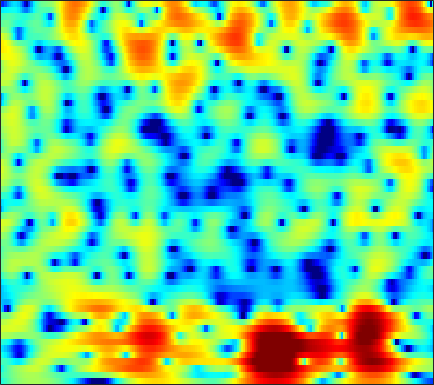

The table this chart was drawn from, first rows:
-3.9147, -3.3114, -2.574, -1.9145, -1.458, -0.88809, -0.37615, -0.044877, 0.33634, 0.6562, 0.91936, 1.0749, 1.2385, 1.356, 1.4092, 1.4353, 1.4209, 1.3817, 1.2869, 1.1478, 0.95774, 0.78535, 0.52004, 0.21428
-2.781, -2.432, -1.927, -1.407, -1.02, -0.5242, -0.06535, 0.2495, 0.6237, 0.9435, 1.204, 1.358, 1.51, 1.595, 1.614, 1.582, 1.485, 1.367, 1.151, 0.8744, 0.5455, 0.2681, -0.1363, -0.5598
-4.43, -3.393, -2.296, -1.432, -0.9023, -0.3002, 0.2144, 0.5644, 0.9958, 1.396, 1.77, 2.025, 2.316, 2.545, 2.668, 2.748, 2.712, 2.599, 2.31, 1.841, 1.162, 0.4926, -0.653, -2.17
-2.15, -2.257, -2.522, -2.967, -3.417, -4.147, -4.92, -5.383, -5.552, -5.069, -3.982, -2.962, -1.576, -0.3048, 0.5313, 1.458, 2.174, 2.564, 2.909, 3.042, 2.971, 2.792, 2.381, 1.806
-3.7, -4.328, -5.293, -6.527, -7.634, -9.432, -11.66, -13.57, -15.8, -15.41, -12.44, -10.07, -7.314, -5.028, -3.594, -1.959, -0.6068, 0.2376, 1.172, 1.904, 2.454, 2.764, 3.069, 3.263
-5.601, -6.068, -6.928, -8.118, -9.151, -10.78, -12.54, -13.71, -14.42, -13.83, -12.12, -10.52, -8.364, -6.296, -4.91, -3.264, -1.845, -0.926, 0.1279, 1.004, 1.721, 2.177, 2.689, 3.105
-3.31, -3.353, -3.755, -4.523, -5.341, -6.814, -8.58, -9.886, -10.95, -10.46, -8.659, -7.113, -5.225, -3.622, -2.6, -1.479, -0.5701, -0.02755, 0.5609, 1.025, 1.381, 1.622, 1.915, 2.191
1.636, 1.68, 1.619, 1.464, 1.294, 1.044, 0.7828, 0.6105, 0.4633, 0.4099, 0.445, 0.5014, 0.5736, 0.61, 0.5728, 0.4234, 0.1404, -0.1746, -0.7035, -1.344, -2.002, -2.45, -2.897, -3.084
2.751, 2.927, 3.113, 3.239, 3.293, 3.318, 3.273, 3.202, 3.065, 2.865, 2.588, 2.298, 1.795, 1.143, 0.5056, -0.5376, -1.886, -3.145, -5.216, -7.901, -11.48, -14.96, -20.09, -19.65
1.575, 1.94, 2.358, 2.719, 2.955, 3.239, 3.461, 3.574, 3.623, 3.55, 3.314, 3.011, 2.444, 1.604, 0.8164, -0.508, -2.146, -3.595, -5.813, -8.351, -11.07, -12.98, -14.9, -15.84
-0.6462, -0.6586, -0.5717, -0.2294, 0.2409, 1.049, 1.965, 2.64, 3.359, 3.85, 4.08, 4.071, 3.807, 3.232, 2.596, 1.439, -0.0797, -1.481, -3.77, -6.573, -10.01, -12.87, -15.72, -14.62
-5.904, -8.248, -13.89, -20.21, -12.35, -6.263, -2.711, -0.8315, 1.001, 2.278, 3.107, 3.482, 3.688, 3.583, 3.322, 2.701, 1.795, 0.9144, -0.5019, -2.186, -4.005, -5.226, -6.068, -5.577
-6.982, -7.433, -7.827, -7.647, -7.028, -5.7, -4.171, -3.086, -1.839, -0.8069, -0.004649, 0.4554, 0.8778, 1.121, 1.181, 1.143, 0.9757, 0.7921, 0.5014, 0.2058, -0.03427, -0.1363, -0.1203, 0.08927
-7.199, -6.814, -6.301, -5.76, -5.306, -4.675, -4.018, -3.522, -2.893, -2.318, -1.806, -1.465, -1.064, -0.7135, -0.4843, -0.2081, 0.03517, 0.1977, 0.3936, 0.5884, 0.7885, 0.9534, 1.193, 1.47
-7.21, -6.5, -5.686, -5.022, -4.602, -4.148, -3.817, -3.627, -3.43, -3.281, -3.134, -2.989, -2.716, -2.332, -1.975, -1.428, -0.8559, -0.426, 0.1235, 0.6271, 1.081, 1.391, 1.768, 2.111
-5.826, -4.96, -4.034, -3.366, -3.045, -2.842, -2.909, -3.154, -3.74, -4.587, -5.566, -6.202, -6.5, -5.857, -4.888, -3.393, -1.966, -1.034, 0.007045, 0.8255, 1.463, 1.839, 2.242, 2.557
-3.115, -2.13, -1.129, -0.4621, -0.191, -0.1406, -0.4615, -0.989, -2.174, -4.089, -7.204, -11.05, -18.91, -12.13, -7.607, -3.916, -1.554, -0.3251, 0.8168, 1.533, 1.927, 2.062, 2.102, 2.067
-0.8877, -0.04466, 0.8575, 1.487, 1.797, 1.983, 1.907, 1.69, 1.201, 0.5408, -0.1859, -0.6411, -0.9238, -0.7225, -0.3089, 0.3634, 0.9764, 1.294, 1.454, 1.255, 0.6737, -0.02643, -1.286, -2.773
-0.709, -0.03616, 0.7205, 1.315, 1.651, 1.965, 2.127, 2.163, 2.133, 2.031, 1.921, 1.855, 1.798, 1.787, 1.792, 1.782, 1.675, 1.484, 1.016, 0.2145, -1.04, -2.381, -4.931, -8.905
-1.493, -0.7946, -0.05704, 0.4945, 0.7804, 1.035, 1.179, 1.235, 1.275, 1.306, 1.357, 1.406, 1.495, 1.595, 1.656, 1.696, 1.637, 1.51, 1.2, 0.7032, -0.006071, -0.6717, -1.687, -2.747
-1.854, -1.207, -0.6456, -0.3862, -0.3507, -0.4927, -0.7605, -0.994, -1.273, -1.385, -1.297, -1.085, -0.6559, -0.1403, 0.2456, 0.7114, 1.091, 1.306, 1.48, 1.523, 1.454, 1.331, 1.105, 0.8376
-0.7561, -0.5564, -0.5812, -0.9723, -1.5, -2.55, -4.026, -5.378, -7.321, -8.68, -8.373, -7.217, -5.354, -3.657, -2.557, -1.322, -0.3074, 0.3163, 0.9936, 1.513, 1.893, 2.105, 2.3, 2.425
1.043, 0.8427, 0.3221, -0.5389, -1.452, -3.102, -5.428, -7.771, -12.05, -17, -15.43, -12.21, -8.995, -6.7, -5.283, -3.675, -2.278, -1.381, -0.3604, 0.4606, 1.095, 1.479, 1.888, 2.23
2.835, 2.541, 1.994, 1.242, 0.501, -0.7003, -2.147, -3.364, -5.032, -6.619, -7.938, -8.71, -9.418, -9.268, -8.384, -6.482, -4.466, -3.151, -1.801, -0.8914, -0.3567, -0.1562, 0.002044, 0.1957
3.325, 3.225, 3.046, 2.751, 2.409, 1.771, 0.9131, 0.1089, -1.216, -2.89, -5.095, -7.434, -12.3, -19.8, -14.67, -8.235, -4.683, -2.97, -1.595, -1.071, -1.372, -2.201, -4.26, -7.357
-1.181, -0.5006, 0.2702, 0.7849, 1.01, 1.059, 0.8673, 0.5856, 0.03941, -0.655, -1.491, -2.115, -2.78, -2.985, -2.752, -2.031, -1.179, -0.6199, -0.1368, -0.09032, -0.5601, -1.278, -2.71, -4.167
-8.383, -6.071, -4.09, -2.869, -2.293, -1.818, -1.583, -1.503, -1.452, -1.429, -1.369, -1.268, -1.062, -0.7626, -0.4872, -0.07903, 0.329, 0.5897, 0.8364, 0.9427, 0.9103, 0.8206, 0.6852, 0.6454
-6.368, -5.578, -4.763, -4.273, -4.14, -4.187, -4.361, -4.461, -4.38, -3.949, -3.185, -2.513, -1.582, -0.7043, -0.1066, 0.5796, 1.142, 1.473, 1.79, 1.985, 2.073, 2.083, 2.052, 1.984
-2.885, -2.864, -3.072, -3.647, -4.39, -5.936, -8.285, -10.58, -12.77, -10.47, -6.838, -4.617, -2.321, -0.6072, 0.3896, 1.419, 2.153, 2.541, 2.871, 3.013, 2.994, 2.886, 2.648, 2.32
0.09308, -0.07561, -0.5487, -1.377, -2.24, -3.815, -5.885, -7.627, -8.986, -7.595, -4.889, -3.015, -0.9697, 0.5982, 1.513, 2.426, 3.025, 3.293, 3.427, 3.317, 2.982, 2.588, 1.899, 1.067
1.837, 1.646, 1.249, 0.715, 0.2444, -0.4048, -0.9965, -1.306, -1.427, -1.157, -0.5668, 0.006667, 0.8239, 1.593, 2.081, 2.567, 2.842, 2.891, 2.721, 2.263, 1.49, 0.6946, -0.6916, -2.451
2.723, 2.468, 2.04, 1.547, 1.142, 0.6194, 0.1788, -0.0432, -0.1538, -0.03625, 0.2774, 0.62, 1.135, 1.639, 1.962, 2.274, 2.404, 2.352, 2.048, 1.44, 0.4694, -0.5456, -2.37, -4.906
3.194, 2.837, 2.221, 1.442, 0.746, -0.277, -1.291, -1.907, -2.317, -2.09, -1.35, -0.6449, 0.3012, 1.135, 1.636, 2.135, 2.415, 2.465, 2.333, 1.948, 1.282, 0.5782, -0.6479, -2.222
2.544, 2.239, 1.596, 0.5531, -0.5489, -2.658, -5.864, -9.485, -14.88, -10.54, -5.845, -3.548, -1.446, -0.04143, 0.7096, 1.412, 1.875, 2.112, 2.291, 2.326, 2.206, 2.012, 1.62, 1.069
0.1749, 0.4371, 0.4817, 0.09764, -0.4986, -1.751, -3.465, -4.838, -5.968, -5.468, -4.005, -2.974, -1.952, -1.351, -1.096, -0.9033, -0.6919, -0.4191, 0.08722, 0.69, 1.27, 1.629, 1.962, 2.134
-2.542, -1.136, 0.07781, 0.7442, 0.9358, 0.9057, 0.6594, 0.4003, 0.07049, -0.2241, -0.5393, -0.8724, -1.559, -2.688, -3.92, -6.024, -7.898, -7.827, -5.593, -3.039, -1.025, 0.1016, 1.181, 1.876
-1.957, -0.6489, 0.6848, 1.591, 2.04, 2.379, 2.469, 2.403, 2.15, 1.712, 1.042, 0.375, -0.8299, -2.524, -4.239, -7.329, -10.72, -10.8, -7.472, -4.303, -2.067, -0.8839, 0.217, 0.8658
-0.2833, 0.4595, 1.331, 2.001, 2.376, 2.685, 2.786, 2.737, 2.503, 2.098, 1.539, 1.016, 0.1988, -0.7099, -1.389, -2.195, -2.681, -2.769, -2.485, -1.931, -1.341, -0.9689, -0.6684, -0.6262
0.5633, 1.163, 1.827, 2.341, 2.608, 2.812, 2.837, 2.737, 2.462, 2.039, 1.505, 1.049, 0.422, -0.1664, -0.5503, -0.9168, -1.114, -1.155, -1.098, -0.993, -0.9252, -0.9475, -1.156, -1.622
1.259, 1.815, 2.403, 2.835, 3.036, 3.147, 3.066, 2.868, 2.429, 1.783, 0.949, 0.2494, -0.7142, -1.551, -1.986, -2.207, -2.038, -1.728, -1.265, -0.8674, -0.6321, -0.618, -0.8333, -1.357
1.661, 2.134, 2.699, 3.126, 3.351, 3.47, 3.352, 3.09, 2.467, 1.486, 0.07275, -1.332, -3.773, -6.858, -8.886, -8.62, -5.922, -4.004, -2.086, -0.8019, -0.04138, 0.2365, 0.2651, -0.08077
0.02112, 0.5457, 1.353, 2.115, 2.58, 2.98, 3.086, 2.955, 2.47, 1.61, 0.3032, -1.041, -3.414, -6.47, -8.545, -8.153, -5.179, -3.138, -1.104, 0.261, 1.07, 1.382, 1.426, 1.09
-7.348, -5.227, -2.556, -0.5662, 0.4766, 1.402, 1.879, 1.983, 1.852, 1.464, 0.888, 0.4025, -0.2533, -0.7542, -0.8999, -0.7279, -0.1763, 0.3572, 1.095, 1.694, 2.066, 2.157, 2.008, 1.54
-8.692, -6.269, -3.441, -1.505, -0.5282, 0.2579, 0.5763, 0.5805, 0.3651, 0.001614, -0.338, -0.5081, -0.538, -0.3314, -0.04763, 0.4637, 1.033, 1.444, 1.93, 2.278, 2.453, 2.439, 2.224, 1.756
-0.5322, -0.3555, 0.009751, 0.3554, 0.4823, 0.3788, -0.1003, -0.723, -1.918, -3.405, -4.784, -5.264, -4.664, -3.187, -2.001, -0.5819, 0.5564, 1.24, 1.902, 2.32, 2.498, 2.492, 2.301, 1.908
2.313, 2.28, 2.237, 2.09, 1.843, 1.26, 0.2755, -0.8357, -3.009, -6.454, -12.89, -21.64, -11.8, -6.093, -3.566, -1.315, 0.183, 0.9746, 1.681, 2.072, 2.188, 2.124, 1.846, 1.389
2.102, 2.386, 2.679, 2.771, 2.685, 2.333, 1.694, 1.016, -0.1155, -1.386, -2.454, -2.877, -2.695, -1.914, -1.198, -0.3116, 0.3917, 0.7506, 1.047, 1.116, 0.9849, 0.7396, 0.2355, -0.4692
0.03853, 1.194, 2.24, 2.862, 3.1, 3.149, 2.945, 2.675, 2.195, 1.647, 1.121, 0.7953, 0.4627, 0.2453, 0.1365, 0.02624, -0.09477, -0.2152, -0.4319, -0.7411, -1.169, -1.585, -2.283, -3.202
0.4638, 1.662, 2.752, 3.417, 3.695, 3.824, 3.721, 3.53, 3.141, 2.638, 2.026, 1.536, 0.8212, 0.06354, -0.5278, -1.324, -2.083, -2.566, -3.125, -3.591, -4.084, -4.538, -5.269, -6.254
3.549, 3.859, 4.189, 4.349, 4.355, 4.22, 3.938, 3.62, 3.093, 2.428, 1.628, 0.9071, -0.2371, -1.625, -2.84, -4.683, -6.604, -7.772, -8.431, -8.18, -7.733, -7.61, -8.054, -9.202
5.419, 5.278, 5.035, 4.699, 4.375, 3.853, 3.257, 2.77, 2.087, 1.355, 0.541, -0.1818, -1.386, -3.038, -4.696, -7.799, -12.98, -20.96, -21.56, -12.93, -9.535, -8.235, -7.606, -7.922
5.442, 5.11, 4.5, 3.713, 3.004, 1.915, 0.7378, -0.05749, -0.912, -1.398, -1.651, -1.784, -2.095, -2.68, -3.369, -4.526, -5.748, -6.419, -6.588, -5.958, -5.01, -4.368, -3.633, -3.19
3.454, 3.107, 2.364, 1.221, 0.0443, -2.062, -4.98, -7.729, -10.74, -9.421, -6.608, -4.995, -3.559, -2.717, -2.378, -2.201, -2.146, -2.152, -2.066, -1.875, -1.552, -1.262, -0.7941, -0.2299
0.531, 0.5007, 0.1363, -0.7023, -1.699, -3.579, -6.175, -8.513, -10.85, -9.742, -7.063, -5.41, -3.76, -2.65, -2.05, -1.528, -1.26, -1.165, -1.158, -1.208, -1.269, -1.232, -1.047, -0.5104
-1.524, -1.049, -0.8383, -1.014, -1.356, -2.028, -2.786, -3.324, -3.752, -3.772, -3.4, -3.042, -2.441, -1.881, -1.537, -1.184, -1.054, -1.102, -1.467, -2.199, -3.358, -4.431, -5.648, -5.38
-2.587, -2.163, -1.865, -1.761, -1.776, -1.933, -2.225, -2.527, -2.934, -3.294, -3.579, -3.586, -3.384, -2.909, -2.487, -1.965, -1.593, -1.543, -1.837, -2.733, -4.469, -6.672, -11.3, -12.46
-5.242, -5.266, -5.008, -4.62, -4.361, -4.168, -4.294, -4.596, -5.43, -6.754, -8.47, -9.605, -9.906, -8.26, -6.571, -4.611, -3.182, -2.481, -1.933, -1.785, -1.903, -2.042, -2.039, -1.464
-12.61, -13.15, -11.18, -8.813, -7.499, -6.392, -5.938, -6.017, -6.785, -8.521, -11.58, -15.34, -18, -11.92, -8.506, -5.389, -3.361, -2.309, -1.369, -0.7942, -0.4516, -0.2411, 0.05915, 0.5421
